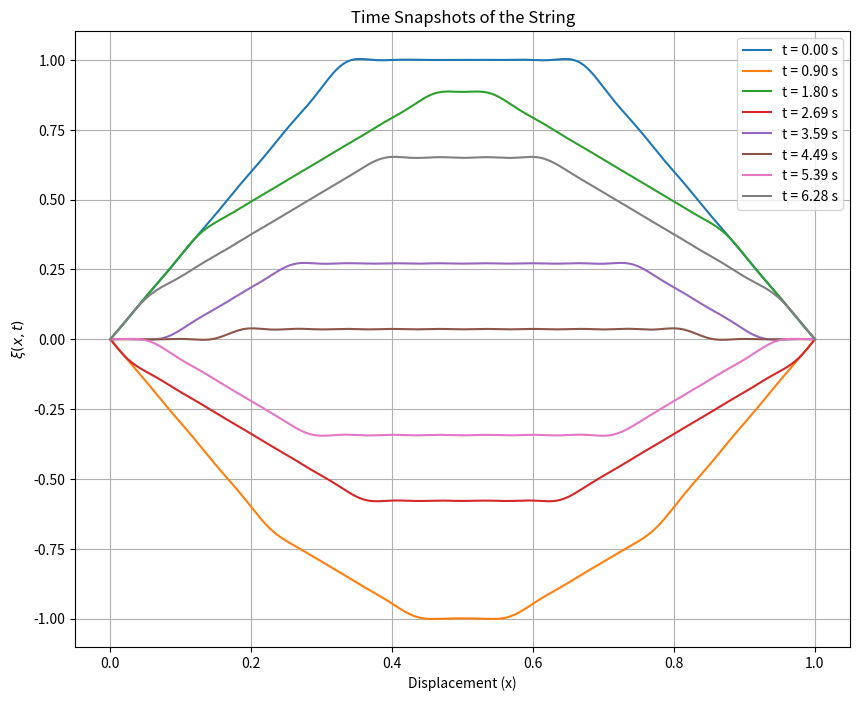

Python code for this plot:
import numpy as np
import matplotlib.pyplot as plt
from scipy.integrate import quad

# Parameters
L = 1.0  # Length of the string
c = 1.0  # Wave speed
num_snapshots = 8  # Number of snapshots
time_values = np.linspace(0, 2 * np.pi / c, num_snapshots)  # Times within one period

# Initial conditions of the piecewise function ξ(x, t=0)
def xi_initial(x):
    if x < L / 3:
        return 3 * x / L
    elif L / 3 <= x <= 2 * L / 3:
        return 1
    elif 2 * L / 3 < x <= L:
        return -3 * x / L + 3
    else:
        return 0

# Function to calculate C_n
def C_n(n):
    # Set up the integral
    integrand = lambda x: xi_initial(x) * np.sin(n * np.pi * x / L)
    # Integrate from 0 to L
    result, _ = quad(integrand, 0, L)
    # Multiply by the normalization factor of 2/L
    return (2 / L) * result

# Find the first 10 non zero C_n terms
non_zero_coefficients = []
n = 1  # Initialize at the first term
tolerance = 1e-6  # Tolerance to consider values as non-zero, these will be skipped

while len(non_zero_coefficients) < 10:
    coefficient = C_n(n)
    if abs(coefficient) > tolerance:
        non_zero_coefficients.append((n, coefficient))
    n += 1

# Define x values for the partial sums
x_values = np.linspace(0, L, 500)

# Plot the snapshots
plt.figure(figsize=(10, 8))
for t in time_values:
    # Compute the solution at time t using the first 10 non-zero terms of C_n
    xi_values = np.zeros_like(x_values)
    for n_value, coeff in non_zero_coefficients:
        k_n = n_value * np.pi / L
        omega_n = c * k_n
        xi_values += coeff * np.sin(k_n * x_values) * np.cos(omega_n * t)
    
    plt.plot(x_values, xi_values, label=f't = {t:.2f} s')

plt.xlabel('Displacement (x)')
plt.ylabel(r'$\xi(x, t)$')
plt.title('Time Snapshots of the String')
plt.legend()
plt.grid(True)
plt.show()
